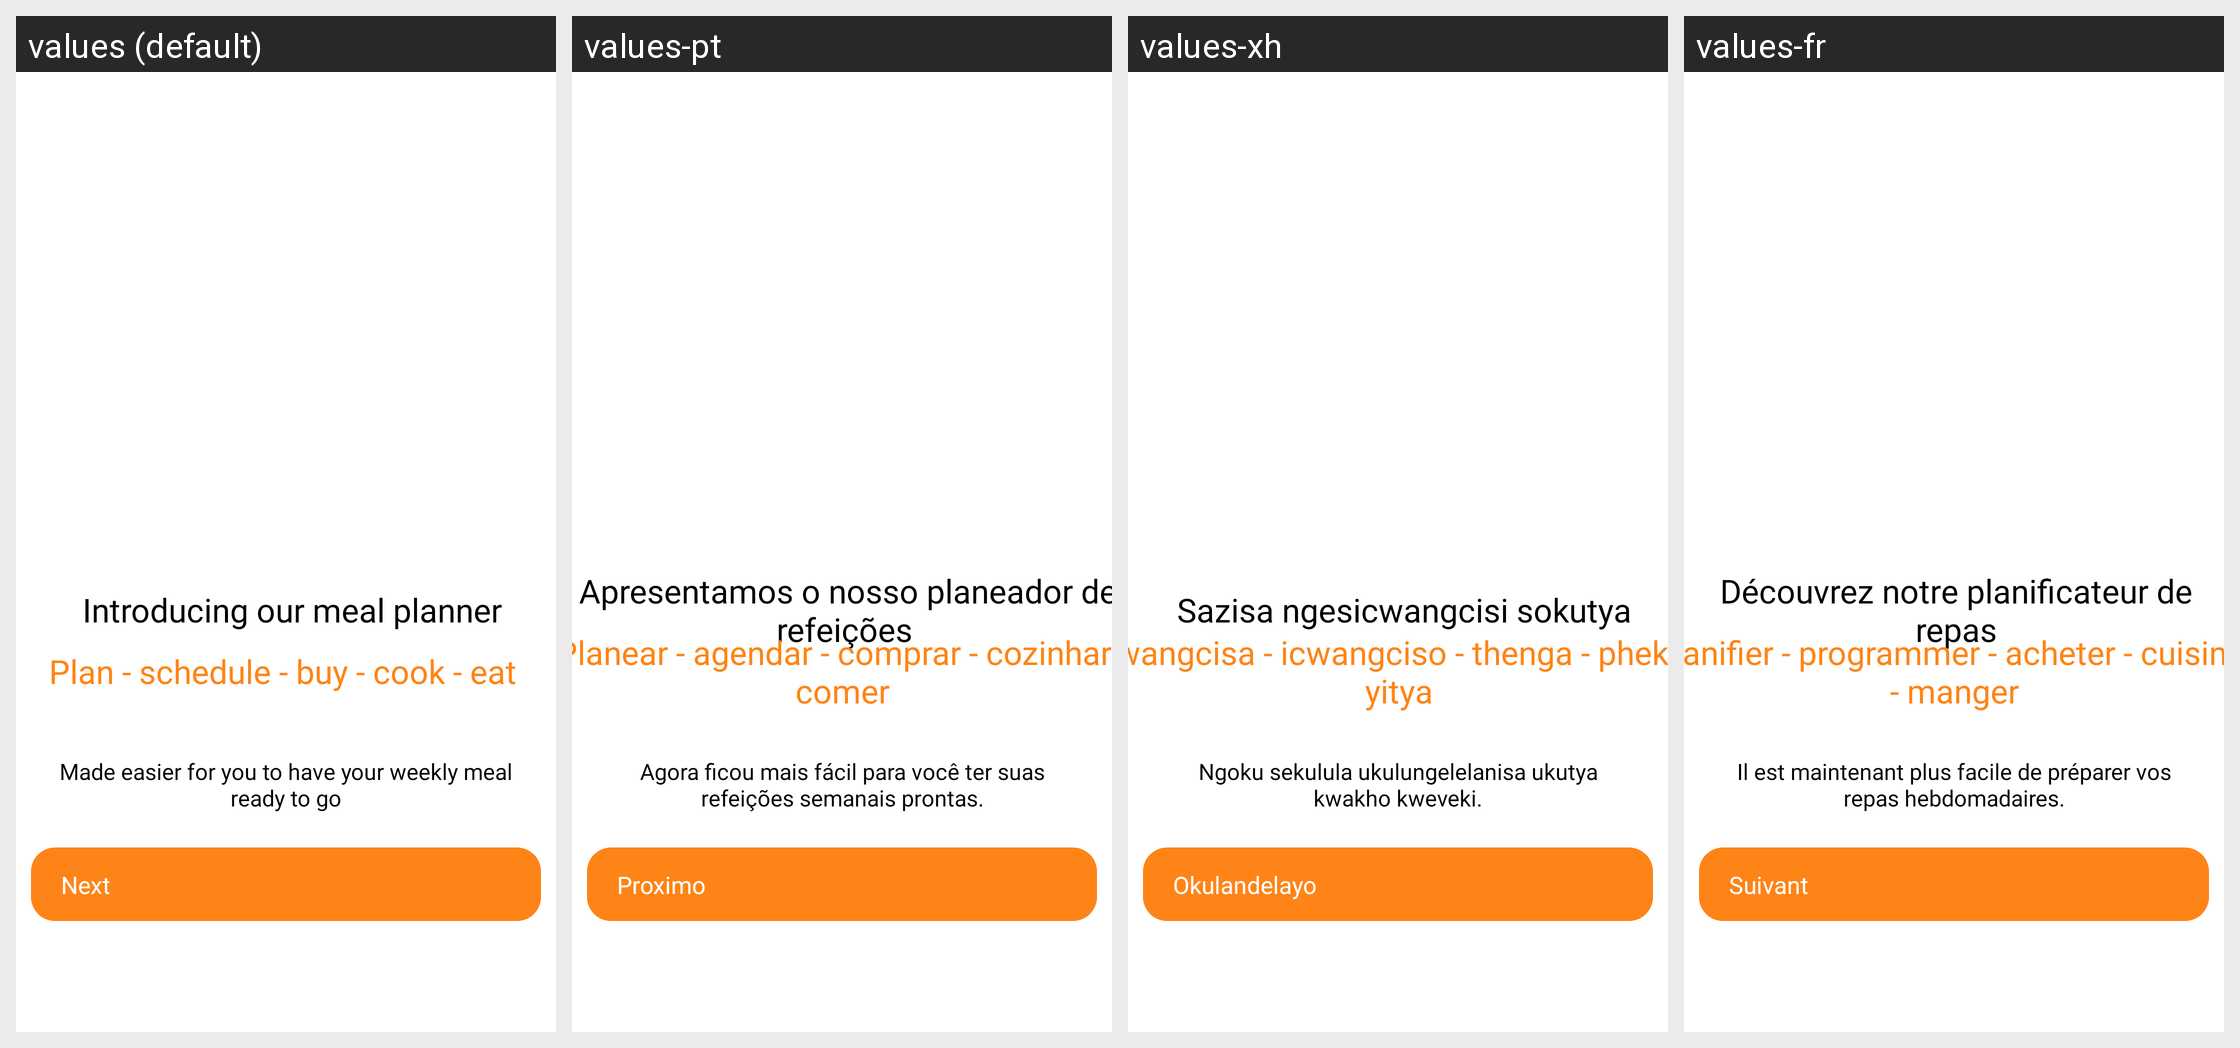

For this localized Android screen grid, give each drawn string resource with its value in every locale shown.
Android screen res/layout/fragment_getmeal1.xml rendered under 4 locales, left to right: values (default), values-pt, values-xh, values-fr. Device: Nexus 5 (rendered at 1080×1920; each locale shown at half size, 540×960, under a caption strip naming it); theme Theme.LoginTemp.
Other locales in the repository, not shown: values-af-rZA.
Strings drawn on this screen, with the default value and each locale's value (text and hints the layout hard-codes, and strings that could not be matched under every locale, appear in the picture but are not listed):

next
  values: Next
  values-pt: Proximo
  values-xh: Okulandelayo
  values-fr: Suivant

mealmess
  values: Made easier for you to have your weekly meal ready to go
  values-pt: Agora ficou mais fácil para você ter suas refeições semanais prontas.
  values-xh: Ngoku sekulula ukulungelelanisa ukutya kwakho kweveki.
  values-fr: Il est maintenant plus facile de préparer vos repas hebdomadaires.
